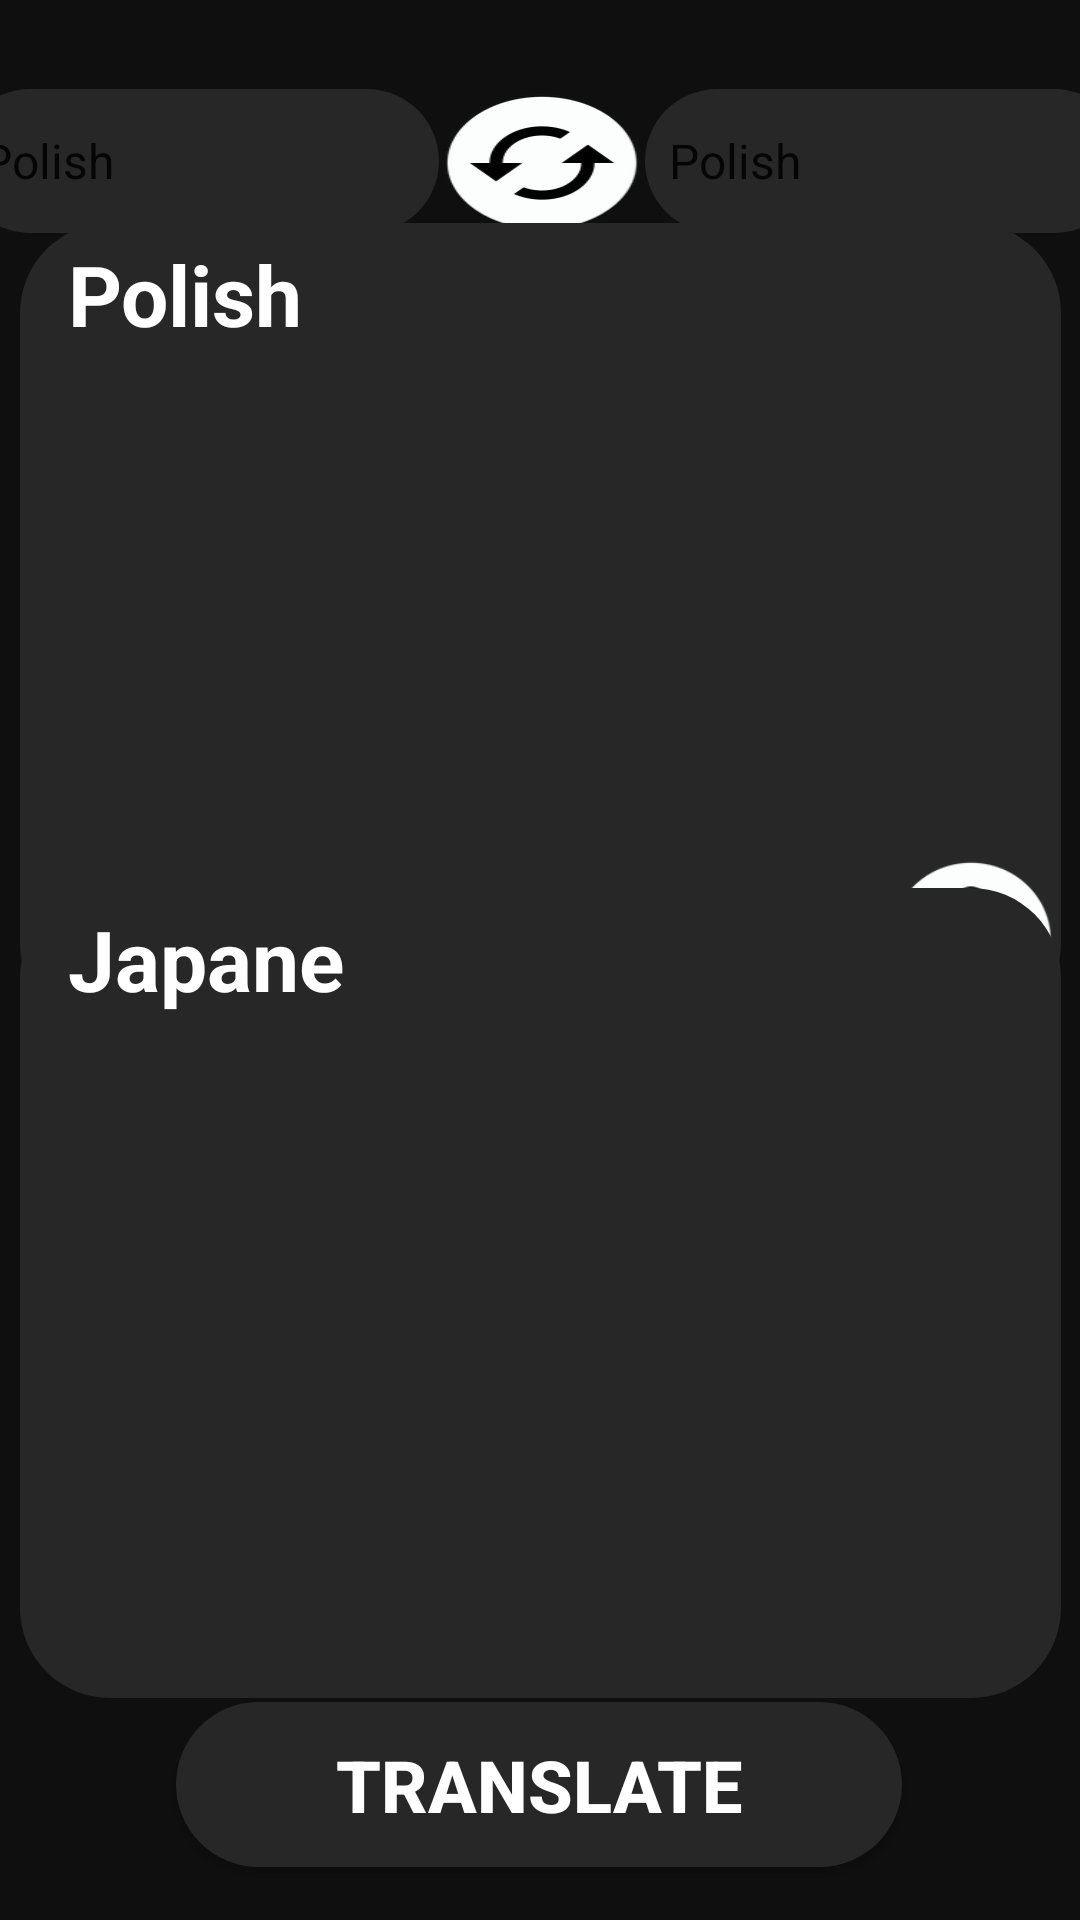

Write the Android layout XML for this screen, with the resource values it uses.
<!-- AndroidManifest.xml: application theme AppTheme -->
<!-- res/layout/activity_main.xml -->
<?xml version="1.0" encoding="utf-8"?>
<androidx.constraintlayout.widget.ConstraintLayout xmlns:android="http://schemas.android.com/apk/res/android"
    xmlns:app="http://schemas.android.com/apk/res-auto"
    xmlns:tools="http://schemas.android.com/tools"
    android:id="@+id/constraintLayout"
    android:layout_width="match_parent"
    android:layout_height="match_parent"
    android:background="@color/backGround"
    tools:context=".MainActivity">

    <LinearLayout
        android:id="@+id/linearLayout"
        android:layout_width="389dp"
        android:layout_height="48dp"
        android:orientation="horizontal"
        app:layout_constraintBottom_toBottomOf="parent"
        app:layout_constraintEnd_toEndOf="parent"
        app:layout_constraintStart_toStartOf="parent"
        app:layout_constraintTop_toTopOf="parent"
        app:layout_constraintVertical_bias="0.050000012">

        <Spinner
            android:id="@+id/spinner2"
            android:layout_width="fill_parent"
            android:layout_height="fill_parent"
            android:layout_weight="0.5"
            android:background="@drawable/radius"
            android:entries="@array/country_arrays"
            android:orientation="vertical"
            android:prompt="@string/language_prompt" />

        <Button
            android:id="@+id/button2"
            android:layout_width="fill_parent"
            android:layout_height="wrap_content"
            android:layout_weight="0.7"
            android:background="@mipmap/ic_swap" />

        <Spinner
            android:id="@+id/spinner3"
            android:layout_width="fill_parent"
            android:layout_height="fill_parent"
            android:layout_weight="0.5"
            android:background="@drawable/radius"
            android:entries="@array/country_arrays"
            android:orientation="vertical"
            android:prompt="@string/language_prompt" />
    </LinearLayout>

    <RelativeLayout
        android:id="@+id/translateLayout"
        android:layout_width="347dp"
        android:layout_height="270dp"
        android:background="@drawable/radius"
        app:layout_constraintBottom_toBottomOf="parent"
        app:layout_constraintEnd_toEndOf="parent"
        app:layout_constraintStart_toStartOf="parent"
        app:layout_constraintTop_toTopOf="parent"
        app:layout_constraintVertical_bias="0.201">


        <Button
            android:id="@+id/button"
            android:layout_width="66dp"
            android:layout_height="73dp"
            android:layout_alignParentStart="true"
            android:layout_alignParentLeft="true"
            android:layout_alignParentTop="true"
            android:layout_alignParentEnd="true"
            android:layout_alignParentRight="true"
            android:layout_alignParentBottom="true"
            android:layout_marginStart="288dp"
            android:layout_marginLeft="288dp"
            android:layout_marginTop="211dp"
            android:layout_marginEnd="1dp"
            android:layout_marginRight="1dp"
            android:layout_marginBottom="3dp"
            android:background="@mipmap/ic_mic"
            android:enabled="true"
            android:textAppearance="@style/TextAppearance.AppCompat.Large" />

        <TextView
            android:id="@+id/translateText"
            android:layout_width="wrap_content"
            android:layout_height="wrap_content"
            android:layout_alignParentStart="true"
            android:layout_alignParentLeft="true"
            android:layout_alignParentTop="true"
            android:layout_alignParentEnd="true"
            android:layout_alignParentRight="true"
            android:layout_alignParentBottom="true"
            android:layout_marginStart="16dp"
            android:layout_marginLeft="16dp"
            android:layout_marginTop="5dp"
            android:layout_marginEnd="232dp"
            android:layout_marginRight="232dp"
            android:layout_marginBottom="225dp"
            android:scrollHorizontally="false"
            android:text="@string/defaultTranslateLanguage"
            android:textColor="@android:color/white"
            android:textSize="28sp"
            android:textStyle="bold" />

    </RelativeLayout>

    <RelativeLayout
        android:id="@+id/responseLayout"
        android:layout_width="347dp"
        android:layout_height="270dp"
        android:background="@drawable/radius"
        app:layout_constraintBottom_toBottomOf="parent"
        app:layout_constraintEnd_toEndOf="parent"
        app:layout_constraintStart_toStartOf="parent"
        app:layout_constraintTop_toTopOf="parent"
        app:layout_constraintVertical_bias="0.8">

        <TextView
            android:id="@+id/responseText"
            android:layout_width="wrap_content"
            android:layout_height="wrap_content"
            android:layout_alignParentStart="true"
            android:layout_alignParentLeft="true"
            android:layout_alignParentTop="true"
            android:layout_alignParentEnd="true"
            android:layout_alignParentRight="true"
            android:layout_alignParentBottom="true"
            android:layout_marginStart="16dp"
            android:layout_marginLeft="16dp"
            android:layout_marginTop="5dp"
            android:layout_marginEnd="232dp"
            android:layout_marginRight="232dp"
            android:layout_marginBottom="225dp"
            android:scrollHorizontally="false"
            android:text="@string/defaultResponseLanguage"
            android:textColor="@android:color/white"
            android:textSize="28sp"
            android:textStyle="bold" />

    </RelativeLayout>

    <Button
        android:id="@+id/translate"
        android:layout_width="242dp"
        android:layout_height="55dp"
        android:background="@drawable/radius"
        android:text="@string/defaultButtonLanguage"
        android:textColor="@android:color/white"
        android:textSize="24sp"
        android:textStyle="bold"
        app:layout_constraintBottom_toBottomOf="parent"
        app:layout_constraintEnd_toEndOf="parent"
        app:layout_constraintHorizontal_bias="0.497"
        app:layout_constraintStart_toStartOf="parent"
        app:layout_constraintTop_toTopOf="parent"
        app:layout_constraintVertical_bias="0.97" />

</androidx.constraintlayout.widget.ConstraintLayout>
<!-- resources referenced by this layout -->
<resources>
  <string-array name="country_arrays">
          <item>Polish</item>
          <item>English</item>
          <item>Germany</item>
          <item>Danish</item>
          <item>French</item>
          <item>Dutch</item>
          <item>Italian</item>
          <item>Japanese</item>
          <item>Korean</item>
          <item>Norwegian</item>
          <item>Portuguese</item>'
          <item>Russian</item>
          <item>Spanish</item>
          <item>Turkish</item>
      </string-array>
  <color name="backGround">#0F0F0F</color>
  <!-- drawable radius (drawable) -->
  <?xml version="1.0" encoding="utf-8"?>
  <shape xmlns:android="http://schemas.android.com/apk/res/android" android:shape="rectangle">
  
      <solid android:color="@color/cardColor"></solid>
      <corners android:radius="30dp"></corners>
  
  </shape>
  <!-- mipmap ic_mic: png bitmap (mipmap-hdpi, 3180 bytes) -->
  <!-- mipmap ic_swap: png bitmap (mipmap-hdpi, 3337 bytes) -->
  <string name="defaultButtonLanguage">Translate</string>
  <string name="defaultResponseLanguage">Japanese</string>
  <string name="defaultTranslateLanguage">Polish</string>
  <string name="language_prompt">Select Language</string>
  <style name="AppTheme" parent="Theme.AppCompat.Light.DarkActionBar">
          
          <item name="colorPrimary">@android:color/black</item>
          <item name="colorPrimaryDark">@android:color/black</item>
          <item name="colorAccent">@android:color/white</item>
          <item name="android:windowNoTitle">true</item>
          <item name="android:windowActionBar">false</item>
      </style>
  <color name="cardColor">#272727</color>
</resources>
